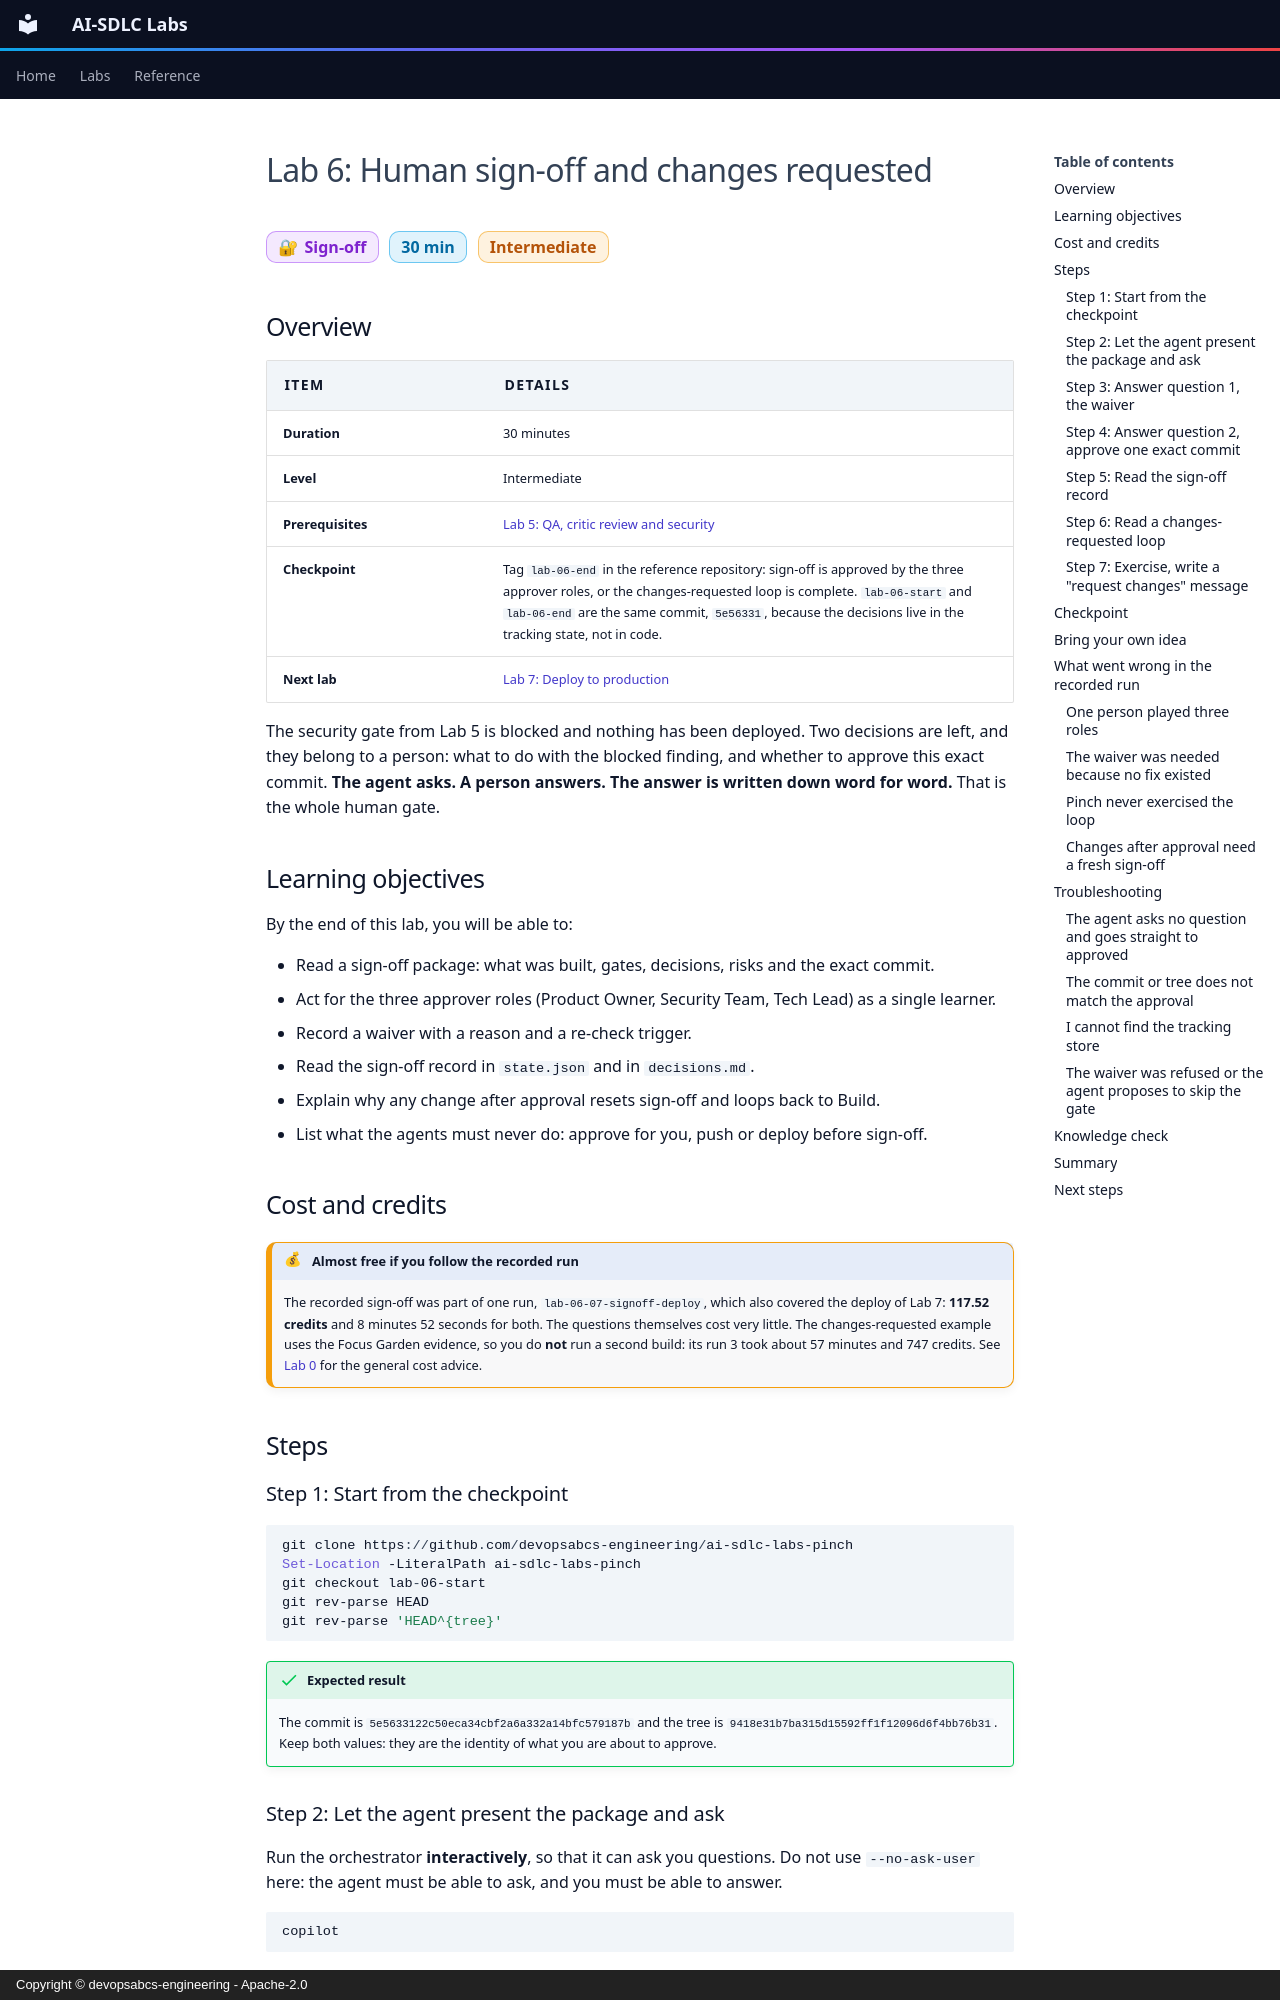

repository: devopsabcs-engineering/ai-sdlc-labs · page: en/labs/lab-06-signoff-changes-requested/index.html · generator: mkdocs · copyright: Copyright © devopsabcs-engineering - Apache-2.0

---
title: "Lab 6: Human sign-off and changes requested"
description: Answer the human gate yourself - record a waiver with a re-check trigger, approve one exact commit, read the sign-off record in state.json, and practise the changes-requested loop with the Focus Garden evidence.
---

# Lab 6: Human sign-off and changes requested

<span class="chip phase-sign"><span aria-hidden="true">🔐</span> Sign-off</span> <span class="chip phase-idea">30 min</span> <span class="chip phase-build">Intermediate</span>

## Overview

<div class="lab-meta" markdown>

| Item | Details |
|------|---------|
| **Duration** | 30 minutes |
| **Level** | Intermediate |
| **Prerequisites** | [Lab 5: QA, critic review and security](lab-05-qa-critic-security.md) |
| **Checkpoint** | Tag `lab-06-end` in the reference repository: sign-off is approved by the three approver roles, or the changes-requested loop is complete. `lab-06-start` and `lab-06-end` are the same commit, `5e56331`, because the decisions live in the tracking state, not in code. |
| **Next lab** | [Lab 7: Deploy to production](lab-07-deploy.md) |

</div>

The security gate from Lab 5 is blocked and nothing has been deployed. Two decisions are left, and they belong to a person: what to do with the blocked finding, and whether to approve this exact commit. **The agent asks. A person answers. The answer is written down word for word.** That is the whole human gate.

## Learning objectives

By the end of this lab, you will be able to:

* Read a sign-off package: what was built, gates, decisions, risks and the exact commit.
* Act for the three approver roles (Product Owner, Security Team, Tech Lead) as a single learner.
* Record a waiver with a reason and a re-check trigger.
* Read the sign-off record in `state.json` and in `decisions.md`.
* Explain why any change after approval resets sign-off and loops back to Build.
* List what the agents must never do: approve for you, push or deploy before sign-off.

## Cost and credits { #cost-and-credits }

!!! cost "Almost free if you follow the recorded run"
    The recorded sign-off was part of one run, `lab-06-07-signoff-deploy`, which also covered the deploy of Lab 7: **117.52 credits** and 8 minutes 52 seconds for both. The questions themselves cost very little. The changes-requested example uses the Focus Garden evidence, so you do **not** run a second build: its run 3 took about 57 minutes and 747 credits. See [Lab 0](lab-00-setup.md#cost-and-credits) for the general cost advice.

## Steps

### Step 1: Start from the checkpoint

```powershell
git clone https://github.com/devopsabcs-engineering/ai-sdlc-labs-pinch
Set-Location -LiteralPath ai-sdlc-labs-pinch
git checkout lab-06-start
git rev-parse HEAD
git rev-parse 'HEAD^{tree}'
```

!!! success "Expected result"
    The commit is `5e5633122c50eca34cbf2a6a332a14bfc579187b` and the tree is `9418e31b7ba315d15592ff1f12096d6f4bb76b31`. Keep both values: they are the identity of what you are about to approve.
